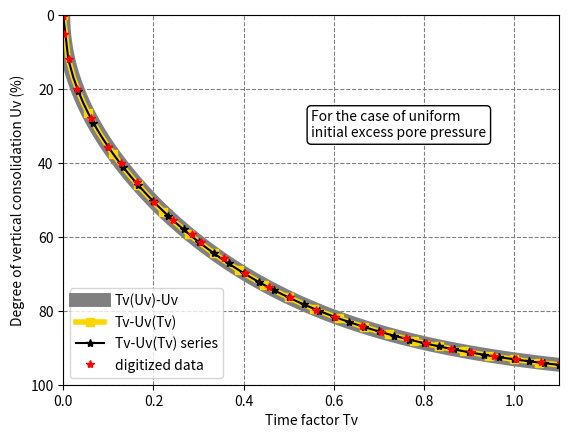

Write the Python code that produced this figure.
import numpy as np
import matplotlib.pyplot as plt

# 1
def consolid_calc_Tv_given_Uv(Uv):
    """Calculates Tv, given Uv, using the approximation formula."""
    if Uv <= 0.526:
        return (np.pi / 4.0) * Uv ** 2
    else:
        return -0.085 - 0.933 * np.log10(1.0 - Uv)


# 2
def consolid_calc_Uv_given_Tv(Tv):
    """Calculate Uv, given Tv, using the approximation formula."""
    if Tv <= 0.217:
        return 2.0 * np.sqrt(Tv / np.pi)
    else:
        a = (1.781 - Tv) / 0.933
        return 1.0 - (10.0 ** a) / 100.0


# 3
def consolid_calc_Uv_given_Tv_series(Tv, nseries=100):
    """Calculate Uv @ time Tv, using the (truncated) Fourier series.
    nseries is the number of terms in the series [optional]"""
    sumx = 0.0
    for m in range(nseries):
        M = (2.0 * m + 1.0) * np.pi / 2.0
        MM = M ** 2.0
        sumx += 2.0 * np.exp(-MM * Tv) / MM
    return 1.0 - sumx


# generate 100 Tv-values from 0 to 1.1 as in Figure 7.8, page 216
Tv_sequence = np.linspace(0, 1.1, 100)

# generate 100 Uv-values from 0 to 0.95 as in Figure 7.8, page 216
Uv_sequence = np.linspace(0, 0.95, 100)

# because Tv_sequence and Uv_sequence are arrays and the functions
# above contain if-else conditional statements,
# we have to vectorize these functions when passing arrays
# as arguments to them.
calc_Tv_given_Uv = np.vectorize(consolid_calc_Tv_given_Uv)
calc_Uv_given_Tv = np.vectorize(consolid_calc_Uv_given_Tv)
calc_Uv_given_Tv_series = np.vectorize(consolid_calc_Uv_given_Tv_series)

# digitized data from Figure 7.8, page 216
digitized_data = np.array(
    [
        [0.0, 0.19194095],
        [0.0012828202, 5.181788],
        [0.013218241, 11.893543],
        [0.03108148, 19.945795],
        [0.06192362, 27.79931],
        [0.099847235, 35.64912],
        [0.12708025, 40.04955],
        [0.16258639, 45.02148],
        [0.20046441, 50.567997],
        [0.24422847, 55.343662],
        [0.28443658, 59.353413],
        [0.30572277, 61.453644],
        [0.3565607, 65.84172],
        [0.40385032, 69.84776],
        [0.45703733, 73.65878],
        [0.50193983, 76.32248],
        [0.5610205, 79.74652],
        [0.6035473, 81.64369],
        [0.6614287, 84.10865],
        [0.7051282, 85.621315],
        [0.7606339, 87.31975],
        [0.8043296, 88.64047],
        [0.85983527, 90.338905],
        [0.9035233, 91.27575],
        [0.9554731, 92.20827],
        [1.0050625, 93.14202],
        [1.059369, 93.88137],
        [1.1042259, 94.24177],
    ]
)

# 4
plt.plot(
    calc_Tv_given_Uv(Uv_sequence),
    100 * Uv_sequence,
    linestyle="-",
    linewidth=10,
    marker="o",
    markevery=7,
    color="grey",
    label="Tv(Uv)-Uv",
)
plt.plot(
    Tv_sequence,
    100 * calc_Uv_given_Tv(Tv_sequence),
    linestyle="-",
    linewidth=4,
    marker="s",
    markevery=5,
    color="gold",
    label="Tv-Uv(Tv)",
)
plt.plot(
    Tv_sequence,
    100 * calc_Uv_given_Tv_series(Tv_sequence),
    linestyle="-",
    marker="*",
    markevery=3,
    color="black",
    label="Tv-Uv(Tv) series",
)
plt.plot(
    digitized_data[:, 0],
    digitized_data[:, 1],
    linestyle="None",
    marker="*",
    color="red",
    label="digitized data",
)
plt.axis([0, 1.1, 0, 100])
plt.gca().invert_yaxis()
plt.grid(linestyle="--", color="grey")
plt.legend()
plt.xlabel("Time factor Tv")
plt.ylabel("Degree of vertical consolidation Uv (%)")
bbox = {"boxstyle": "round", "facecolor": "white"}
plt.text(0.55, 33, "For the case of uniform\ninitial excess pore pressure", bbox=bbox)
plt.show()
